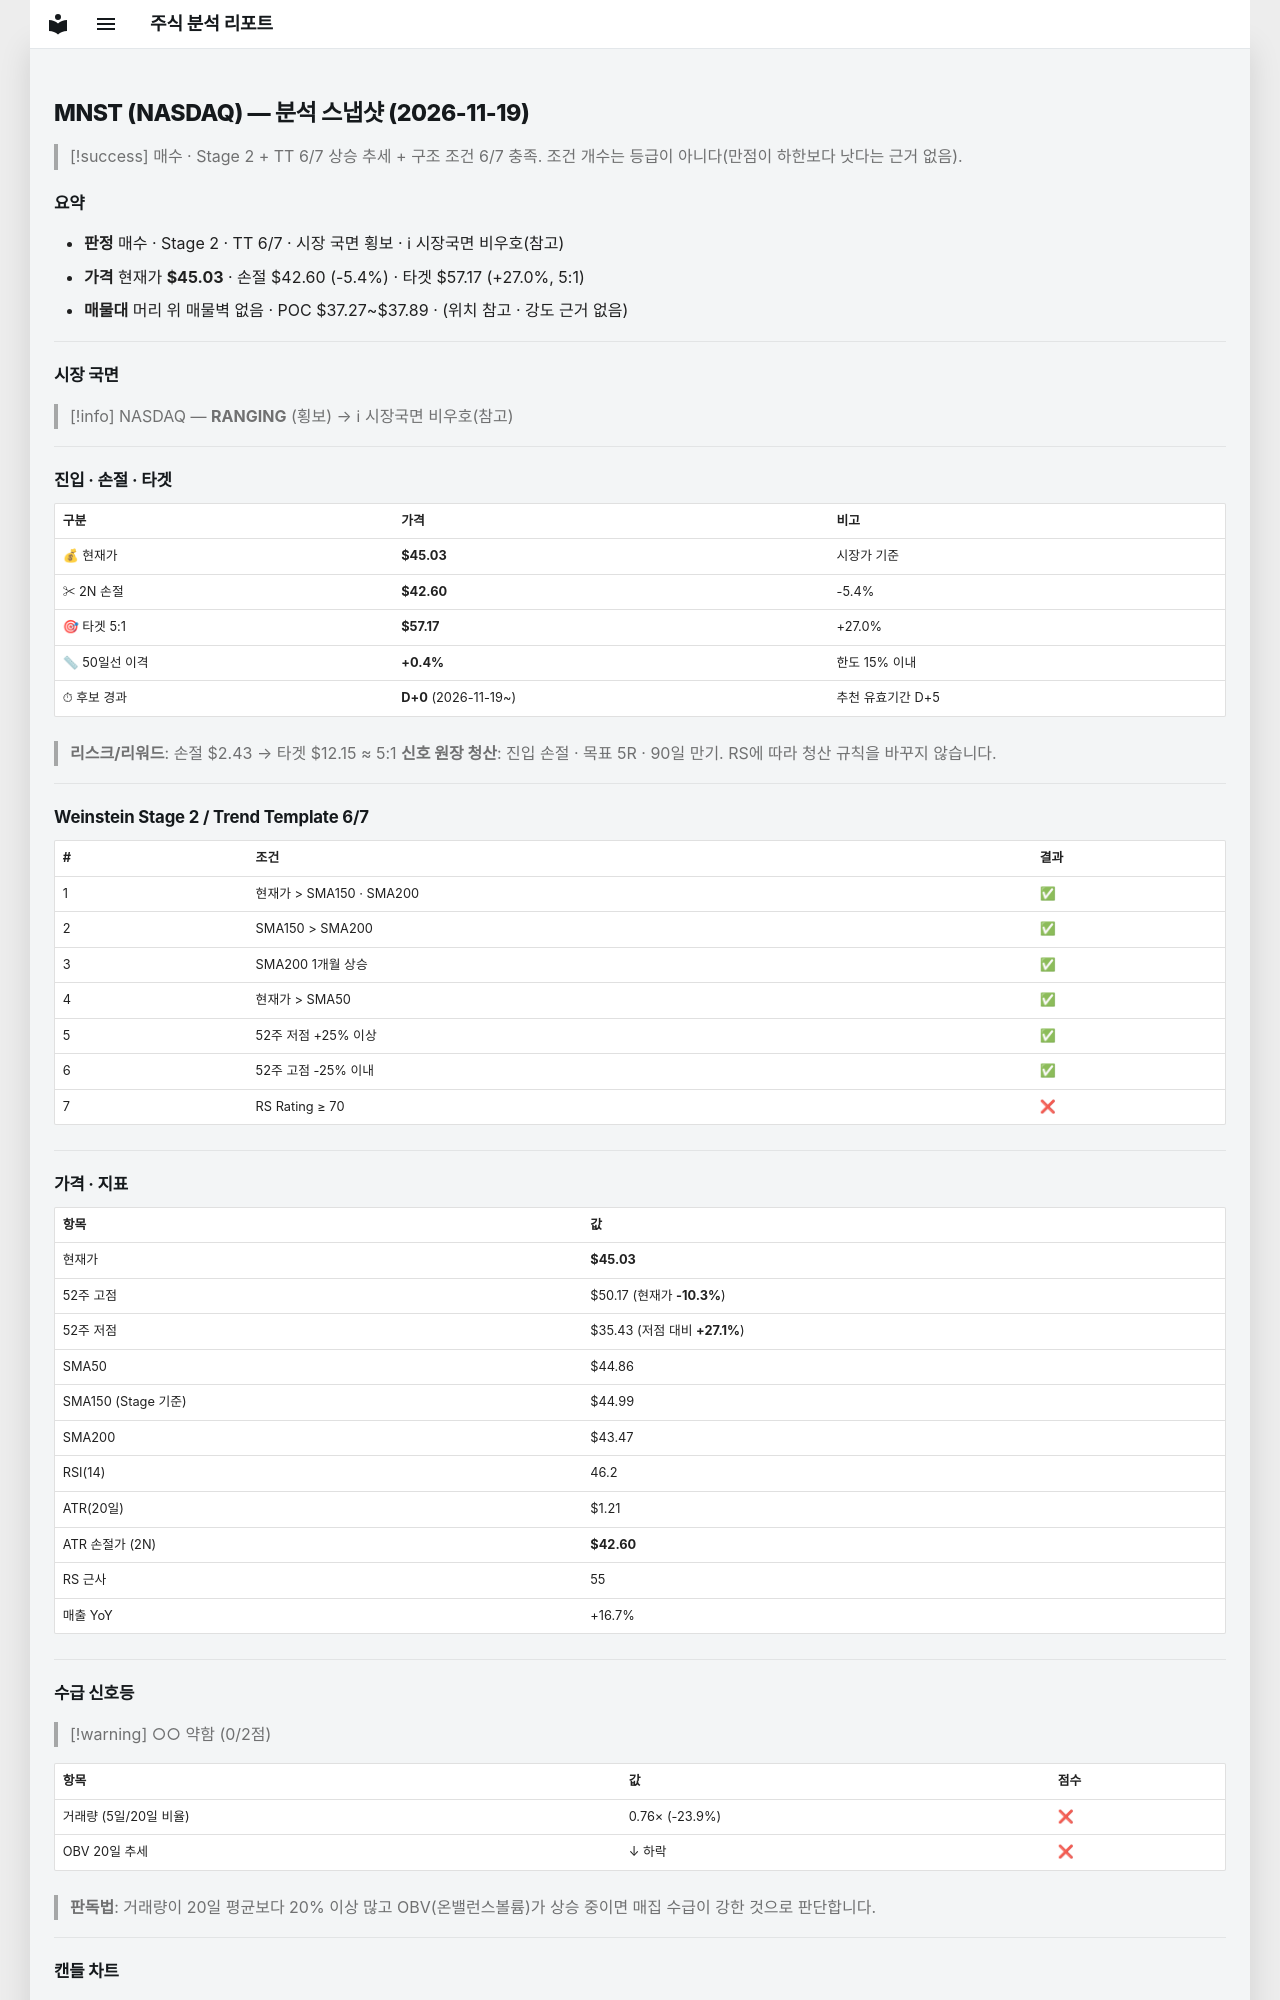

repository: soloandco/stock-reports · page: snapshots/MNST-2026-11-19/index.html · generator: mkdocs

---
type: analysis-snapshot
title: MNST 분석 스냅샷
ticker: MNST
market: NASDAQ
created: 2026-11-19
updated: 2026-11-19
bar-date: 2026-11-18
verdict: 매수관찰
real-rr: 1.74
sma50-gap-pct: 0.4
candidate-days: 0
candidate-since: 2026-11-19
weekly-position: 저항대아래
weekly-overhead-price: 49.24
weekly-overhead-pct: 9.4
stage: 2
trend-template-score: 6
tt-max: 7
ma-set: sma-50-150-200
price: 45.025001525878906
stop-price: 42.595873206339455
market-regime: RANGING
supply-demand-score: 0/2
supply-demand-label: 약함
status: tracking
tags:
  - stock-agent
  - watchlist
  - MNST
  - analysis
related:
  - "[[analysis-template]]"
---

# MNST (NASDAQ) — 분석 스냅샷 (2026-11-19)

> [!success] 매수 · Stage 2 + TT 6/7
> 상승 추세 + 구조 조건 6/7 충족. 조건 개수는 등급이 아니다(만점이 하한보다 낫다는 근거 없음).

## 요약

- **판정** 매수 · Stage 2 · TT 6/7 · 시장 국면 횡보 · ℹ 시장국면 비우호(참고)
- **가격** 현재가 **$45.03** · 손절 $42.60 (-5.4%) · 타겟 $57.17 (+27.0%, 5:1)
- **매물대** 머리 위 매물벽 없음 · POC $37.27~$37.89 · (위치 참고 · 강도 근거 없음)

---

## 시장 국면

> [!info] NASDAQ — **RANGING** (횡보) → ℹ 시장국면 비우호(참고)

---

## 진입 · 손절 · 타겟

| 구분 | 가격 | 비고 |
|------|------|------|
| 💰 현재가 | **$45.03** | 시장가 기준 |
| ✂ 2N 손절 | **$42.60** | -5.4% |
| 🎯 타겟 5:1 | **$57.17** | +27.0% |
| 📏 50일선 이격 | **+0.4%** | 한도 15% 이내 |
| ⏱ 후보 경과 | **D+0** (2026-11-19~) | 추천 유효기간 D+5 |

> **리스크/리워드**: 손절 $2.43 → 타겟 $12.15 ≈ 5:1
> **신호 원장 청산**: 진입 손절 · 목표 5R · 90일 만기. RS에 따라 청산 규칙을 바꾸지 않습니다.

---

## Weinstein Stage 2 / Trend Template 6/7

| # | 조건 | 결과 |
|---|------|------|
| 1 | 현재가 > SMA150 · SMA200 | ✅ |
| 2 | SMA150 > SMA200 | ✅ |
| 3 | SMA200 1개월 상승 | ✅ |
| 4 | 현재가 > SMA50 | ✅ |
| 5 | 52주 저점 +25% 이상 | ✅ |
| 6 | 52주 고점 -25% 이내 | ✅ |
| 7 | RS Rating ≥ 70 | ❌ |

---

## 가격 · 지표

| 항목 | 값 |
|------|---|
| 현재가 | **$45.03** |
| 52주 고점 | $50.17 (현재가 **-10.3%**) |
| 52주 저점 | $35.43 (저점 대비 **+27.1%**) |
| SMA50 | $44.86 |
| SMA150 (Stage 기준) | $44.99 |
| SMA200 | $43.47 |
| RSI(14) | 46.2 |
| ATR(20일) | $1.21 |
| ATR 손절가 (2N) | **$42.60** |
| RS 근사 | 55 |
| 매출 YoY | +16.7% |

---
## 수급 신호등

> [!warning] ○○ 약함 (0/2점)

| 항목 | 값 | 점수 |
|------|------|------|
| 거래량 (5일/20일 비율) | 0.76× (-23.9%) | ❌ |
| OBV 20일 추세 | ↓ 하락 | ❌ |

> **판독법**: 거래량이 20일 평균보다 20% 이상 많고 OBV(온밸런스볼륨)가 상승 중이면 매집 수급이 강한 것으로 판단합니다.

---
